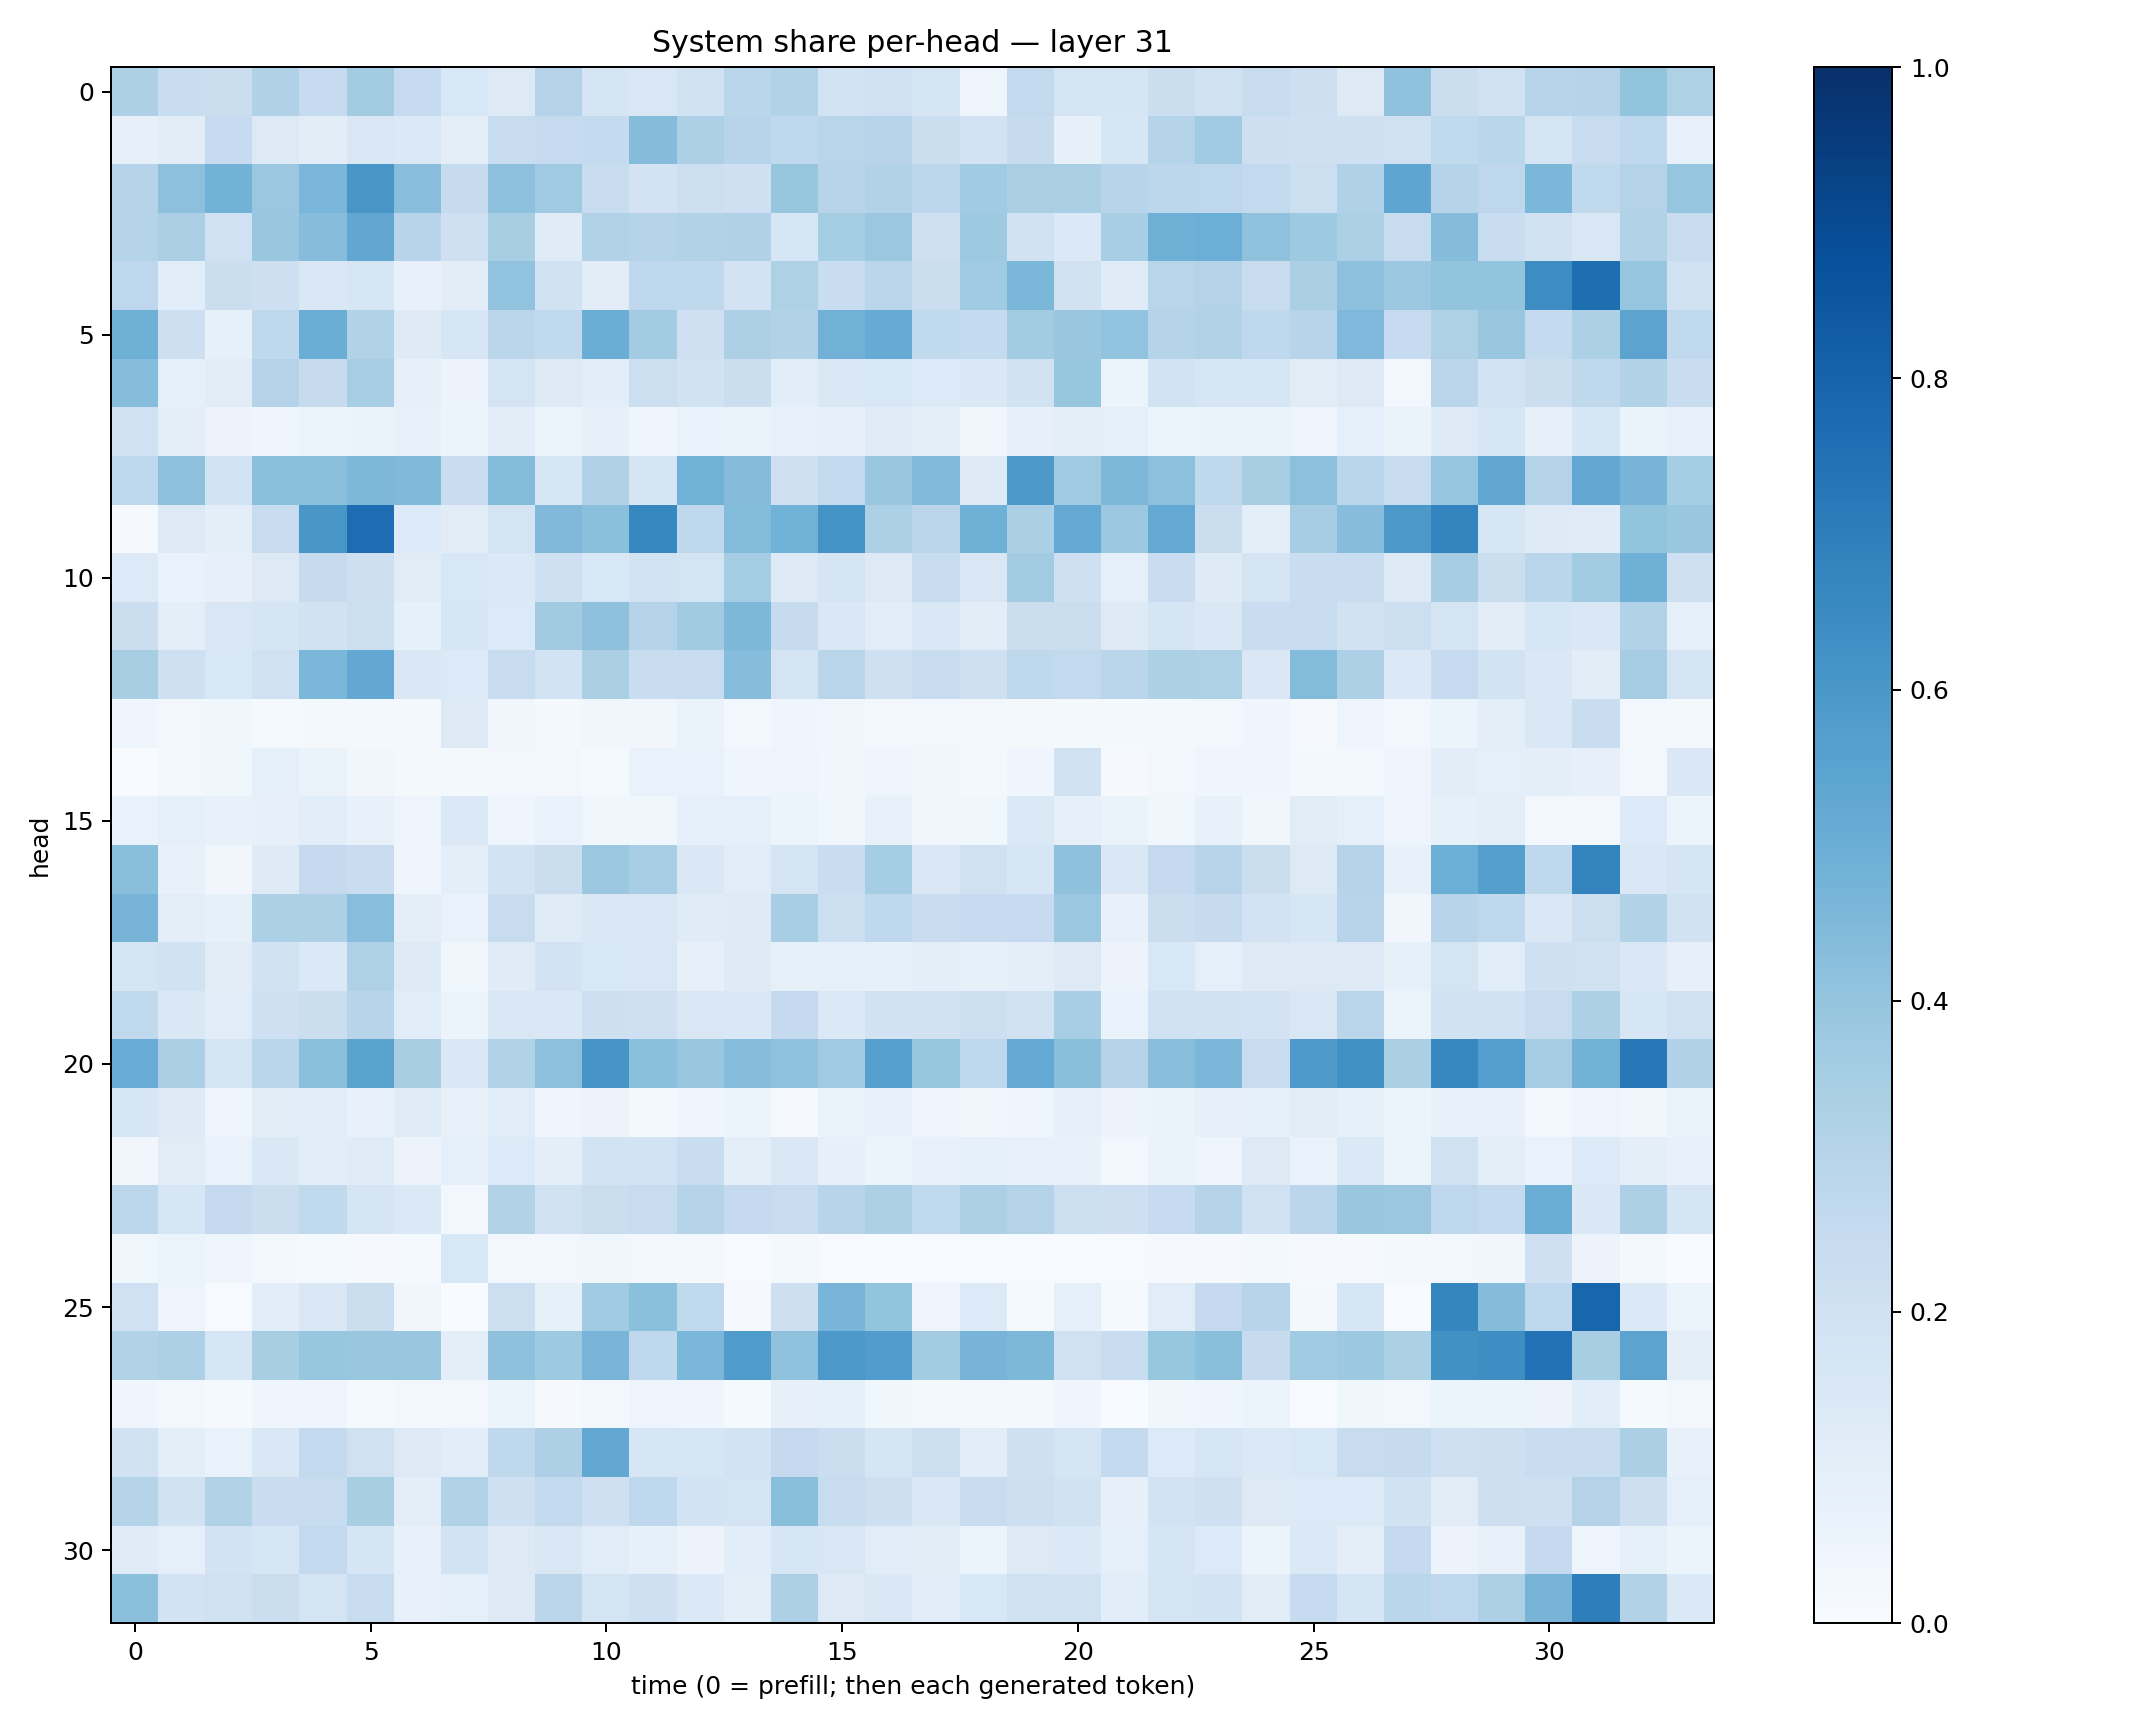

Source data for this figure (header and first rows):
0.32619733, 0.23115546, 0.22424766, 0.31712845, 0.24744223, 0.35874504, 0.24628207, 0.15400815, 0.12969695, 0.30585775, 0.17072612, 0.15170619, 0.1894385, 0.28791234, 0.31129003, 0.18491688, 0.19963804, 0.16407962, 0.04789451, 0.26015407, 0.1743401, 0.1656463, 0.21926562, 0.19607542
0.08047, 0.1029, 0.2497, 0.1311, 0.104, 0.1493, 0.1382, 0.09607, 0.2389, 0.2472, 0.2543, 0.4345, 0.3255, 0.2944, 0.2675, 0.2926, 0.2931, 0.2201, 0.1833, 0.2459, 0.08161, 0.1632, 0.2994, 0.3646
0.2978, 0.4173, 0.4771, 0.38, 0.4612, 0.6054, 0.426, 0.2457, 0.4147, 0.3703, 0.2371, 0.1816, 0.2168, 0.2045, 0.3932, 0.2934, 0.3141, 0.2809, 0.3645, 0.3388, 0.3334, 0.2953, 0.2789, 0.2742
0.2987, 0.3342, 0.2005, 0.3844, 0.4302, 0.5307, 0.2954, 0.2033, 0.3428, 0.1181, 0.3101, 0.3036, 0.3131, 0.3167, 0.1573, 0.3518, 0.3797, 0.204, 0.3729, 0.1886, 0.139, 0.3448, 0.4902, 0.4979
0.2763, 0.1059, 0.2257, 0.2135, 0.1473, 0.1613, 0.0758, 0.102, 0.4059, 0.1903, 0.1131, 0.2692, 0.272, 0.1803, 0.3235, 0.2305, 0.2834, 0.2198, 0.3645, 0.4595, 0.1877, 0.1174, 0.2909, 0.3054
0.4904, 0.2146, 0.08395, 0.2714, 0.5006, 0.3142, 0.1233, 0.1619, 0.2838, 0.2633, 0.5004, 0.3581, 0.2075, 0.3246, 0.3136, 0.4822, 0.5086, 0.2651, 0.2553, 0.3571, 0.3838, 0.4031, 0.2986, 0.3128
0.4327, 0.08724, 0.1098, 0.3066, 0.2457, 0.3469, 0.08168, 0.05845, 0.1763, 0.1303, 0.1071, 0.2163, 0.1922, 0.2246, 0.1088, 0.1476, 0.1545, 0.1338, 0.1468, 0.1934, 0.3931, 0.06038, 0.1873, 0.1633
0.2027, 0.09419, 0.05514, 0.03992, 0.05384, 0.06412, 0.07097, 0.05092, 0.1022, 0.06095, 0.08142, 0.04614, 0.06945, 0.06506, 0.07474, 0.08174, 0.1185, 0.09767, 0.03628, 0.07997, 0.1015, 0.09211, 0.0542, 0.06336
0.2691, 0.4125, 0.1838, 0.418, 0.4215, 0.4537, 0.4484, 0.2293, 0.4392, 0.1595, 0.3189, 0.1707, 0.4849, 0.4345, 0.206, 0.2586, 0.3861, 0.444, 0.1304, 0.5906, 0.371, 0.4568, 0.4147, 0.2706
0.01032, 0.129, 0.09904, 0.2421, 0.6043, 0.7621, 0.1351, 0.1098, 0.1776, 0.4491, 0.4183, 0.6654, 0.2692, 0.4383, 0.4853, 0.6172, 0.3301, 0.2819, 0.4905, 0.3351, 0.5198, 0.3826, 0.5203, 0.2223
0.1358, 0.06676, 0.0807, 0.13, 0.2427, 0.212, 0.1097, 0.1538, 0.1375, 0.2034, 0.1542, 0.1843, 0.1735, 0.352, 0.1288, 0.1653, 0.1276, 0.2347, 0.1507, 0.3556, 0.2047, 0.08658, 0.2275, 0.125
0.2192, 0.09851, 0.1506, 0.165, 0.1948, 0.218, 0.08523, 0.1601, 0.1335, 0.3625, 0.4136, 0.3034, 0.3618, 0.4549, 0.2457, 0.1462, 0.1164, 0.146, 0.1033, 0.2255, 0.2255, 0.1217, 0.168, 0.1423
0.3433, 0.207, 0.1524, 0.1967, 0.4589, 0.5238, 0.1474, 0.1348, 0.2372, 0.1856, 0.3324, 0.2333, 0.2357, 0.4308, 0.1742, 0.2927, 0.2107, 0.242, 0.2039, 0.2711, 0.2608, 0.286, 0.3313, 0.3237
0.04349, 0.02727, 0.03903, 0.01455, 0.02137, 0.01809, 0.02309, 0.1299, 0.03364, 0.02084, 0.03373, 0.03376, 0.06267, 0.02957, 0.04383, 0.03652, 0.02348, 0.027, 0.02904, 0.02294, 0.01586, 0.02083, 0.01913, 0.02404
0.002863, 0.02441, 0.03746, 0.0875, 0.06475, 0.03316, 0.01976, 0.02048, 0.02887, 0.02388, 0.01491, 0.06851, 0.06943, 0.04198, 0.05011, 0.03511, 0.05058, 0.03579, 0.021, 0.04078, 0.1952, 0.00991, 0.02554, 0.0427
0.06946, 0.0902, 0.07583, 0.07877, 0.1087, 0.07642, 0.04737, 0.1386, 0.04229, 0.06651, 0.03678, 0.0359, 0.08624, 0.0929, 0.05909, 0.03721, 0.07242, 0.03204, 0.03822, 0.1397, 0.07902, 0.06252, 0.0364, 0.07603
0.4256, 0.07185, 0.03453, 0.1213, 0.2522, 0.2292, 0.04243, 0.09533, 0.1874, 0.2209, 0.3801, 0.3471, 0.1477, 0.115, 0.1749, 0.2308, 0.3525, 0.1485, 0.1989, 0.1582, 0.4102, 0.1457, 0.2531, 0.2952
0.4707, 0.09718, 0.08389, 0.3303, 0.3257, 0.4267, 0.09872, 0.06764, 0.2421, 0.1199, 0.1452, 0.1523, 0.1182, 0.1244, 0.3454, 0.2153, 0.2663, 0.2272, 0.25, 0.248, 0.3826, 0.07809, 0.2189, 0.2444
0.1773, 0.1939, 0.1094, 0.189, 0.1405, 0.3238, 0.1257, 0.03554, 0.1186, 0.18, 0.1541, 0.1511, 0.08073, 0.1239, 0.08534, 0.08938, 0.08576, 0.09602, 0.08546, 0.09667, 0.1273, 0.05678, 0.1543, 0.0925
0.2628, 0.142, 0.1136, 0.2051, 0.2201, 0.2965, 0.114, 0.06203, 0.1512, 0.1424, 0.2129, 0.2083, 0.1487, 0.1472, 0.2521, 0.1404, 0.1881, 0.1884, 0.2175, 0.1945, 0.3446, 0.06772, 0.2007, 0.1927
0.5078, 0.334, 0.1748, 0.2881, 0.418, 0.5481, 0.3421, 0.1447, 0.309, 0.415, 0.6066, 0.4184, 0.3841, 0.4317, 0.4082, 0.3709, 0.5593, 0.3943, 0.2753, 0.5232, 0.4232, 0.301, 0.427, 0.4609
0.1613, 0.1283, 0.04728, 0.1115, 0.1092, 0.07364, 0.121, 0.07697, 0.1149, 0.04524, 0.05549, 0.02037, 0.04429, 0.05255, 0.01072, 0.06403, 0.07344, 0.04823, 0.0344, 0.04602, 0.07815, 0.05654, 0.06529, 0.07874
0.03468, 0.1096, 0.06744, 0.1416, 0.1059, 0.1185, 0.05858, 0.08631, 0.1331, 0.09635, 0.1866, 0.187, 0.2311, 0.09914, 0.1407, 0.08075, 0.05252, 0.07468, 0.08373, 0.07467, 0.07547, 0.03066, 0.06633, 0.05061
0.2811, 0.1618, 0.2535, 0.2194, 0.265, 0.167, 0.1385, 0.02742, 0.3148, 0.191, 0.2236, 0.2361, 0.3008, 0.2523, 0.2407, 0.2941, 0.3278, 0.2647, 0.3269, 0.3056, 0.2163, 0.214, 0.2466, 0.2993
0.0354, 0.05105, 0.04338, 0.01755, 0.01285, 0.008568, 0.01244, 0.1545, 0.02708, 0.02606, 0.03797, 0.02721, 0.01829, 0.00405, 0.01625, 0.005386, 0.00366, 0.006128, 0.005968, 0.005367, 0.004446, 0.006763, 0.01107, 0.0104
0.203, 0.04982, 0.005521, 0.1074, 0.1485, 0.2226, 0.03379, 0.0005653, 0.2164, 0.0852, 0.3671, 0.42, 0.2629, 0.01016, 0.2114, 0.4678, 0.4018, 0.04855, 0.1329, 0.01457, 0.09358, 0.01255, 0.1155, 0.2537
0.3125, 0.3242, 0.162, 0.3409, 0.3919, 0.3841, 0.3853, 0.09522, 0.4111, 0.3725, 0.465, 0.2684, 0.4589, 0.5857, 0.4092, 0.5941, 0.5753, 0.3579, 0.4717, 0.4533, 0.2024, 0.2332, 0.3922, 0.423
0.04089, 0.02547, 0.01193, 0.04384, 0.04662, 0.01387, 0.02531, 0.02358, 0.05296, 0.01061, 0.0235, 0.04776, 0.04346, 0.01246, 0.08101, 0.08532, 0.03721, 0.02155, 0.02216, 0.02042, 0.04426, 0.00329, 0.03844, 0.04314
0.1892, 0.09691, 0.06865, 0.1433, 0.2585, 0.1968, 0.1258, 0.1059, 0.2725, 0.3271, 0.5256, 0.1617, 0.1586, 0.1823, 0.2524, 0.2209, 0.1702, 0.216, 0.1056, 0.2097, 0.1674, 0.2553, 0.1329, 0.1583
0.2987, 0.1906, 0.314, 0.2279, 0.2417, 0.3409, 0.09574, 0.3136, 0.2088, 0.2606, 0.2091, 0.2663, 0.1848, 0.1794, 0.4219, 0.2345, 0.2145, 0.144, 0.24, 0.2126, 0.1904, 0.08197, 0.1805, 0.2052
0.1188, 0.08773, 0.1836, 0.1576, 0.2583, 0.1691, 0.07687, 0.1837, 0.1301, 0.1503, 0.1146, 0.08405, 0.05714, 0.1089, 0.1616, 0.1507, 0.1146, 0.1021, 0.05346, 0.1278, 0.1368, 0.08747, 0.1655, 0.1343
0.418, 0.182, 0.1967, 0.2249, 0.1727, 0.2383, 0.07454, 0.08647, 0.1321, 0.2824, 0.1782, 0.2075, 0.1401, 0.09672, 0.3276, 0.1273, 0.1438, 0.1149, 0.1547, 0.1966, 0.1992, 0.1062, 0.1771, 0.1858
